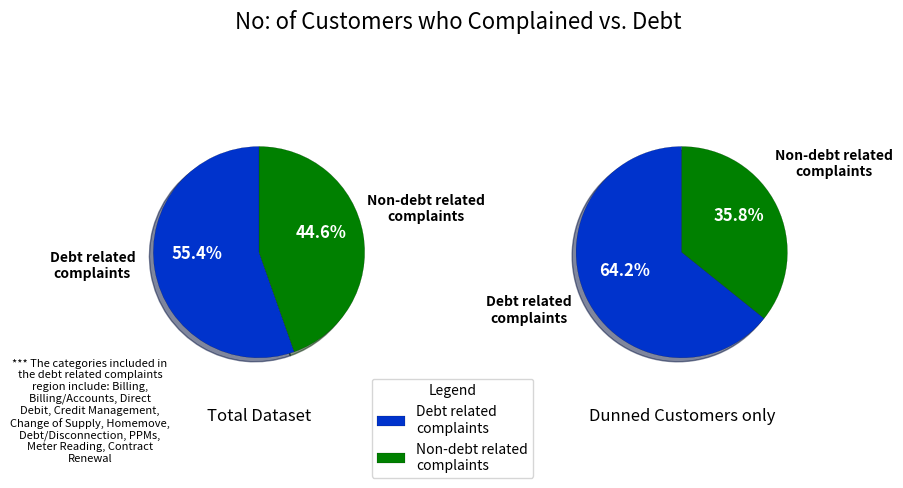

The script that saved this image:
import numpy as np
import matplotlib.pyplot as plt
import textwrap

fig, ax = plt.subplots(1,2,figsize=(10,5), subplot_kw=dict(aspect="equal"))
colors=['#0033CC','g']
labels=['Debt related complaints','Non-debt related complaints']
labels=[textwrap.fill(text,16) for text in labels]
sum1=['368934','296853']
sum2=['128694','71688']

wedges,texts,autotexts=ax[0].pie(sum1, labels=labels,labeldistance=1.6,radius=0.75, textprops={'fontsize':'10','weight':'bold','ha':'center','va':'bottom'}, autopct='%1.1f%%', shadow=True, startangle=90,colors=colors)
plt.setp(autotexts, size=12,weight="bold", color='w')
for w in wedges:
    w.set_linewidth(0.1)
    w.set_edgecolor('k')
wedges,texts,autotexts=ax[1].pie(sum2, labels=labels,labeldistance=1.6,radius=0.75, autopct='%1.1f%%',textprops={'fontsize':'10','weight':'bold','ha':'center','va':'bottom'}, shadow=True, startangle=90,colors=colors)
plt.setp(autotexts, size=12,weight="bold",color='w')
for w in wedges:
    w.set_linewidth(0.1)
    w.set_edgecolor('k')

note=textwrap.fill("*** The categories included in the debt related complaints region include: Billing, Billing/Accounts, Direct Debit, Credit Management, Change of Supply, Homemove, Debt/Disconnection, PPMs, Meter Reading, Contract Renewal",30)
plt.text(-4.2,-1.5, note, ha='center', va= 'bottom',fontsize=8,style='italic')

ax[0].set_title('Total Dataset',y=-0.003)
ax[1].set_title('Dunned Customers only',y=-0.003)

ax[1].legend(wedges, labels,
          title="Legend",
          loc="center left",
          bbox_to_anchor=(-0.4,0))

fig.suptitle("No: of Customers who Complained vs. Debt",fontsize=16)
note=textwrap.fill("The categories included in the debt related complaints region include: Billing, Billing/Accounts, Direct Debit, Credit Management, Change of Supply, Homemove, Debt/Disconnection, PPMs, Meter Reading, Contract Renewal",16)
plt.show()
